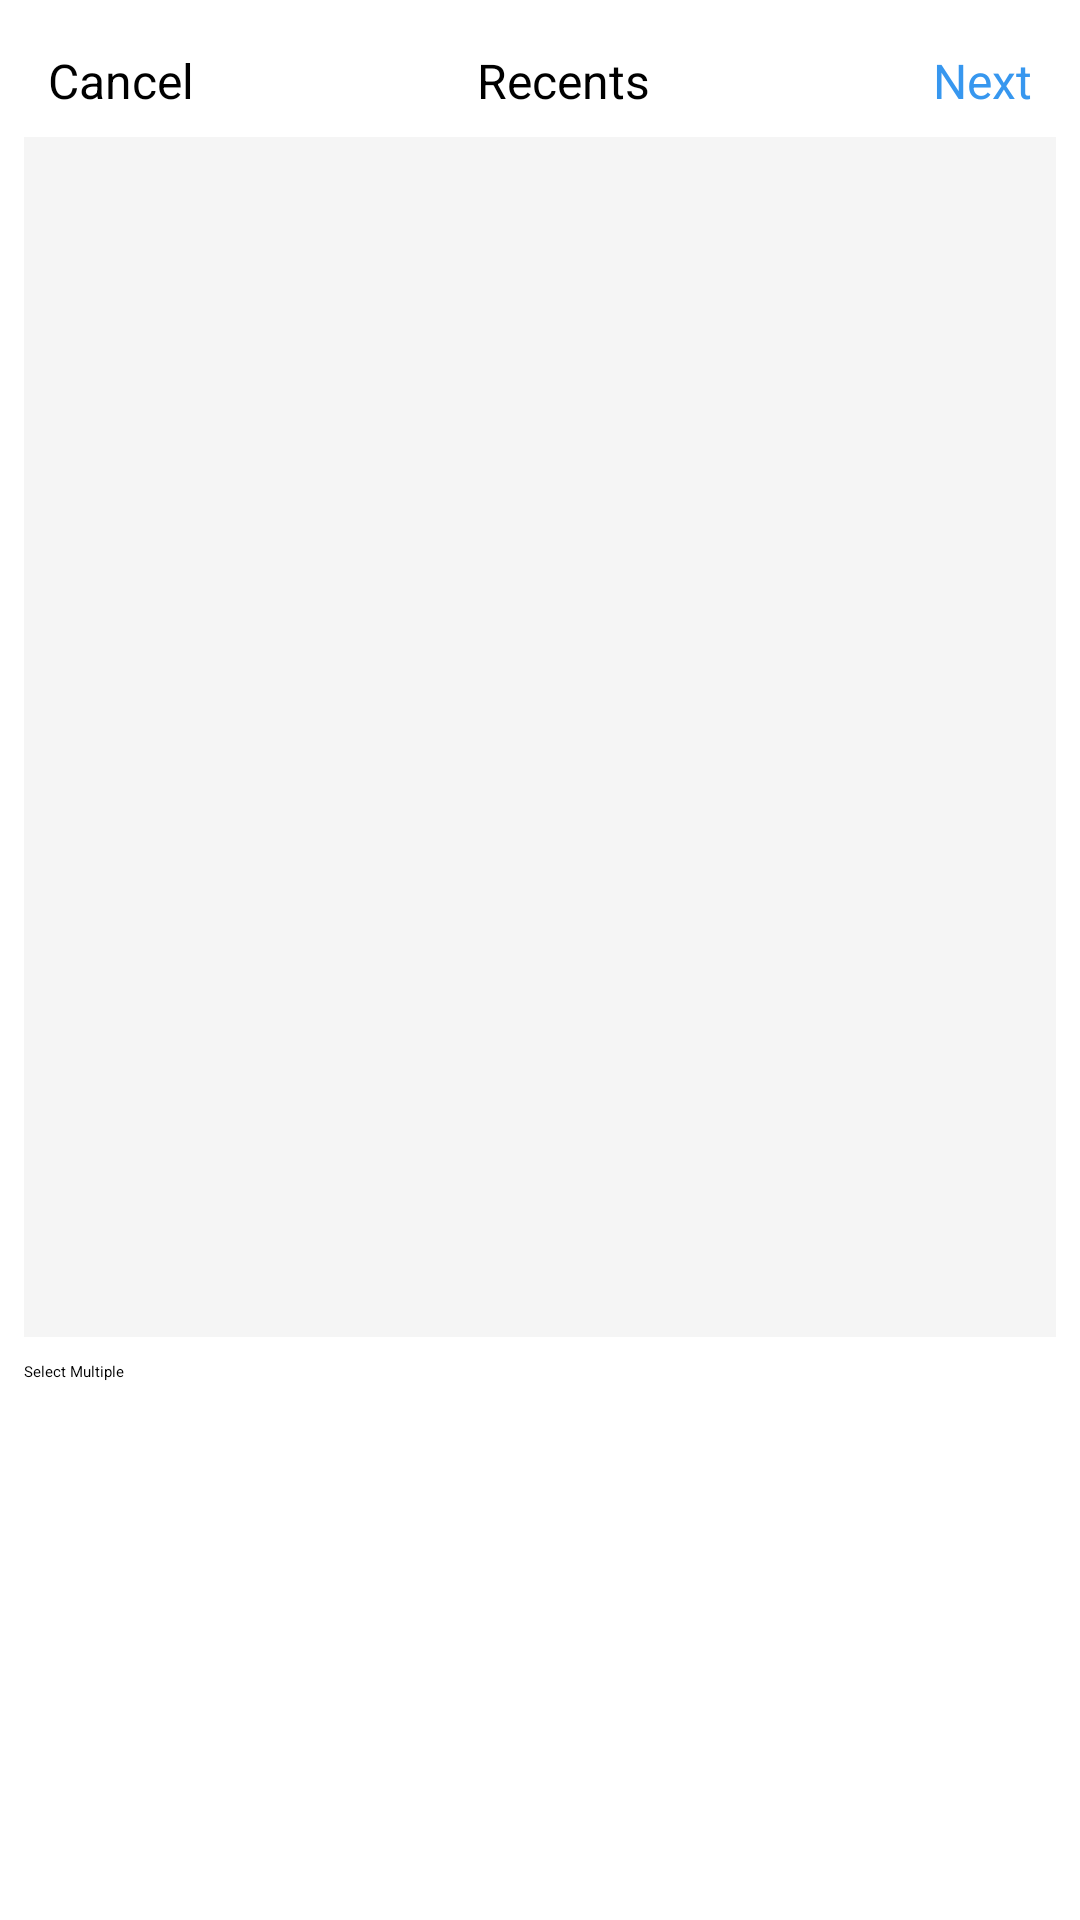

Here is an Android app screen rendered from its layout file. Give the layout XML and the strings, colors and styles it references.
<!-- AndroidManifest.xml: application theme Theme.InstagramClone -->
<!-- res/layout/fragment_post_library.xml -->
<?xml version="1.0" encoding="utf-8"?>
<FrameLayout xmlns:android="http://schemas.android.com/apk/res/android"
    android:layout_width="match_parent"
    android:layout_height="match_parent">

    <LinearLayout
        android:layout_width="match_parent"
        android:layout_height="match_parent"
        android:orientation="vertical"
        android:padding="8dp"
        android:background="@color/white">

        <LinearLayout
            android:layout_width="match_parent"
            android:layout_height="wrap_content"
            android:orientation="horizontal"
            android:gravity="center_vertical">

            <TextView
                android:id="@+id/cancel_button"
                android:layout_width="wrap_content"
                android:layout_height="wrap_content"
                android:text="Cancel"
                android:textSize="16sp"
                android:padding="8dp"
                android:textColor="@color/black" />

            <TextView
                android:id="@+id/recents_text"
                android:layout_width="0dp"
                android:layout_height="wrap_content"
                android:layout_weight="1"
                android:gravity="center"
                android:text="Recents"
                android:textSize="16sp"
                android:padding="8dp"
                android:textColor="@color/black" />

            <TextView
                android:id="@+id/next_button"
                android:layout_width="wrap_content"
                android:layout_height="wrap_content"
                android:text="Next"
                android:textSize="16sp"
                android:padding="8dp"
                android:textColor="@color/blue" />
        </LinearLayout>

        
        <ImageView
            android:id="@+id/selected_image"
            android:layout_width="400dp"
            android:layout_height="400dp"
            android:scaleType="centerCrop"
            android:layout_marginBottom="8dp"
            android:background="@color/light_gray" />

        
        <LinearLayout
            android:layout_width="match_parent"
            android:layout_height="wrap_content"
            android:orientation="horizontal"
            android:gravity="center_vertical">

            <CheckBox
                android:id="@+id/select_multiple_checkbox"
                android:layout_width="wrap_content"
                android:layout_height="wrap_content"
                android:text="Select Multiple" />

        </LinearLayout>

        
        <androidx.recyclerview.widget.RecyclerView
            android:id="@+id/image_recycler_view"
            android:layout_width="match_parent"
            android:layout_height="0dp"
            android:layout_weight="1" />
    </LinearLayout>
</FrameLayout>
<!-- resources referenced by this layout -->
<resources>
  <color name="black">#FF000000</color>
  <color name="blue">#3797EF</color>
  <color name="light_gray">#F5F5F5</color>
  <color name="white">#FFFFFFFF</color>
  <style name="Theme.InstagramClone" parent="Theme.MaterialComponents.DayNight.NoActionBar">
          
          <item name="colorPrimary">@color/black</item>
          <item name="colorPrimaryVariant">@color/blue</item>
          <item name="colorOnPrimary">@color/white</item>
          
          <item name="colorSecondary">@color/teal_200</item>
          <item name="colorSecondaryVariant">@color/teal_700</item>
          <item name="colorOnSecondary">@color/black</item>
          
          <item name="android:statusBarColor">?attr/colorPrimaryVariant</item>
  
      </style>
  <color name="teal_200">#FF03DAC5</color>
  <color name="teal_700">#FF018786</color>
</resources>
